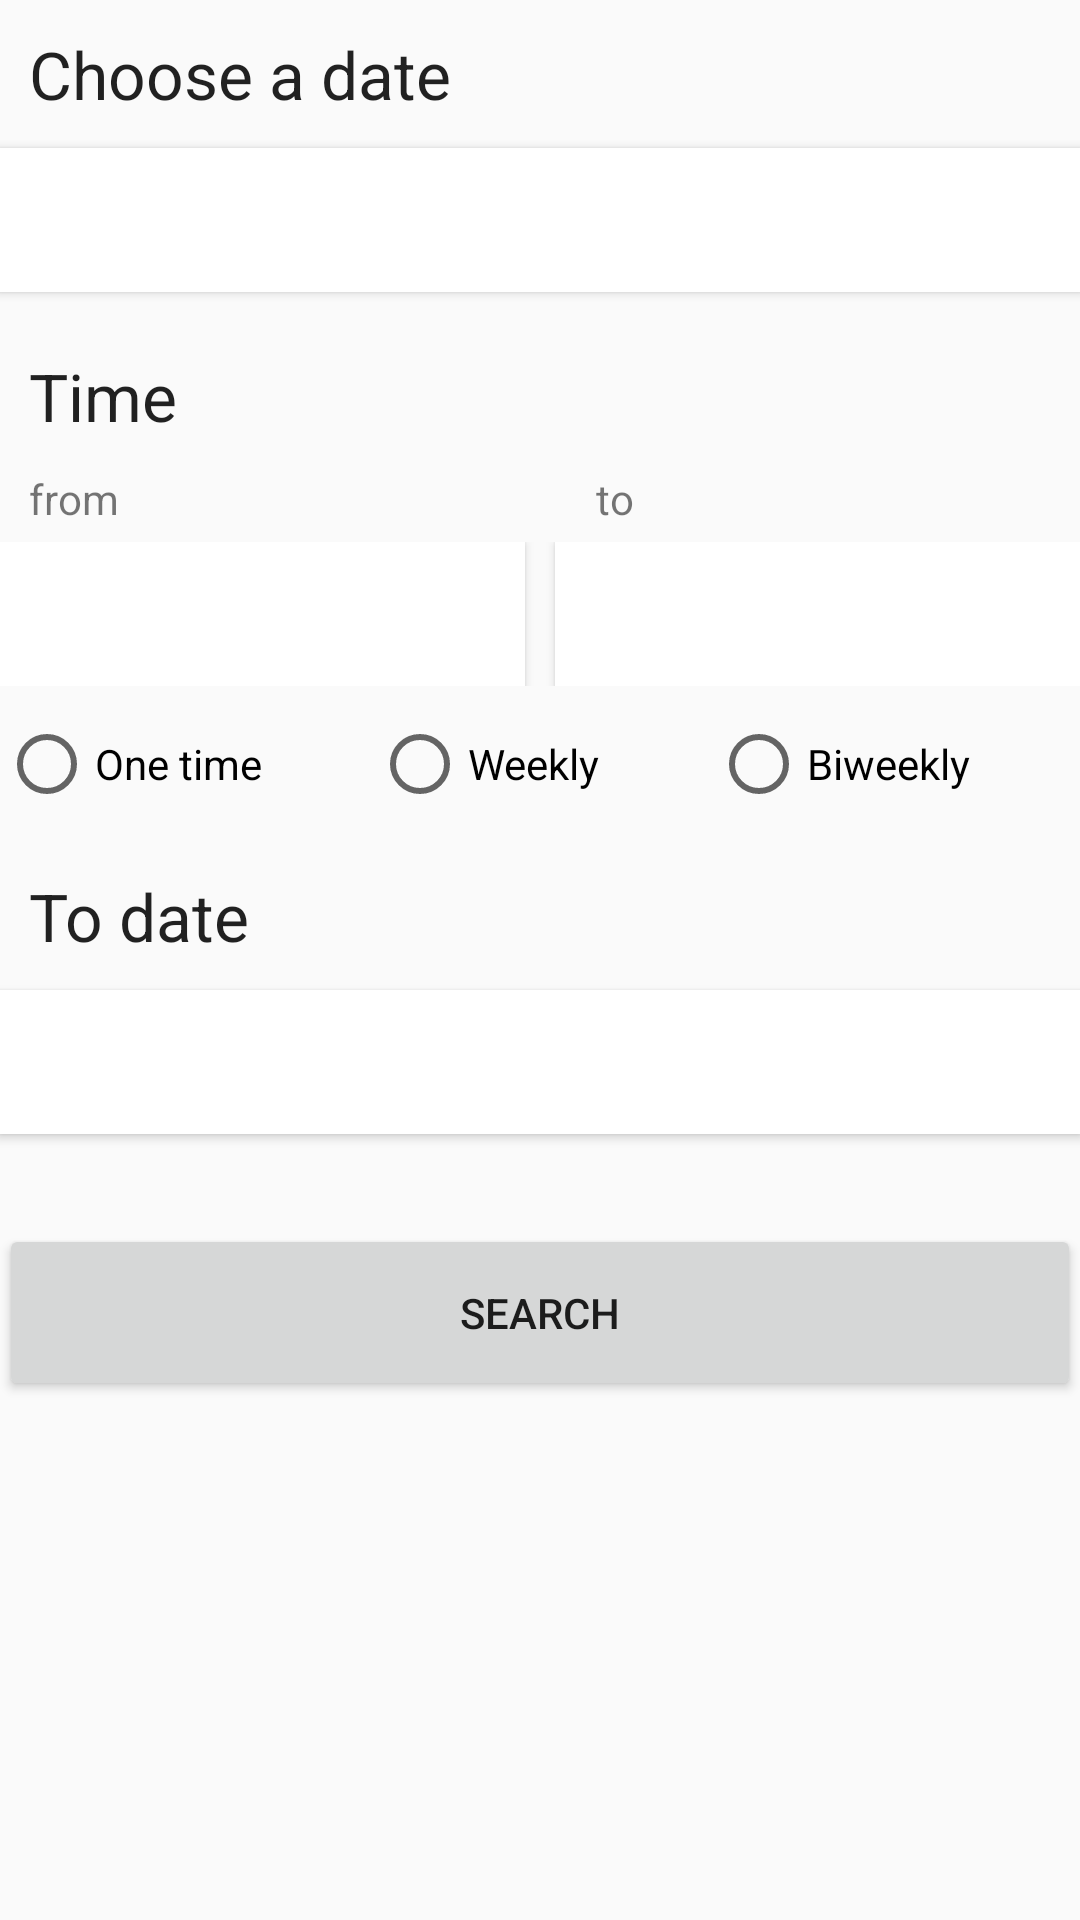

Reconstruct the res/layout file that produces this screen, plus the resources it refers to.
<!-- AndroidManifest.xml: application theme AppTheme -->
<!-- res/layout/activity_inserisci_disponibilita.xml -->
<RelativeLayout
    xmlns:android="http://schemas.android.com/apk/res/android"
    xmlns:tools="http://schemas.android.com/tools"
    android:layout_width="match_parent"
    android:layout_height="match_parent"
    tools:context="it.uniba.di.sss1415.medicalmentoring.InserisciDisponibilita">


    <ScrollView
        android:layout_width="match_parent"
        android:layout_height="match_parent">

        <RelativeLayout
            android:layout_width="match_parent"
            android:layout_height="match_parent"
            android:paddingLeft="@dimen/activity_horizontal_margin"
            android:paddingRight="@dimen/activity_horizontal_margin"
            android:paddingTop="@dimen/activity_vertical_margin"
            android:paddingBottom="@dimen/activity_vertical_margin">


                <TextView
                    android:layout_width="wrap_content"
                    android:layout_height="wrap_content"
                    android:textAppearance="?android:attr/textAppearanceLarge"
                    android:text="@string/seleziona_data"
                    android:id="@+id/dataTV"
                    android:layout_below="@+id/specSP"
                    android:layout_alignParentLeft="true"
                    android:layout_alignParentStart="true"
                    android:padding="10dp"
                    />

                <Button
                    android:layout_width="match_parent"
                    android:layout_height="wrap_content"
                    android:id="@+id/dateBTN"
                    android:onClick="showDatePicker"
                    android:focusable="false"
                    style="@style/Base.Widget.AppCompat.AutoCompleteTextView"
                    android:padding="10dp"
                    android:layout_below="@+id/dataTV"
                    android:layout_alignParentLeft="true"
                    android:layout_alignParentStart="true"
                    android:background="#ffffff"/>

                <TextView
                    android:layout_width="wrap_content"
                    android:layout_height="wrap_content"
                    android:textAppearance="?android:attr/textAppearanceLarge"
                    android:text="@string/orario"
                    android:id="@+id/orarioTV"
                    android:layout_below="@+id/dateBTN"
                    android:layout_alignParentLeft="true"
                    android:layout_alignParentStart="true"
                    android:padding="10dp"
                    android:layout_marginTop="10dp"
                    android:autoText="false"/>

                <LinearLayout
                    android:id="@+id/daLL"
                    android:orientation="horizontal"
                    android:layout_width="match_parent"
                    android:layout_height="wrap_content"
                    android:layout_below="@+id/orarioTV"
                    android:layout_alignParentRight="true"
                    android:layout_alignParentEnd="true">

                    <TextView
                        android:layout_width="wrap_content"
                        android:layout_height="wrap_content"
                        android:layout_weight="1"
                        android:id="@+id/daTV"
                        android:text="@string/da"
                        android:paddingLeft="10dp"
                        android:paddingRight="10dp"
                        android:paddingBottom="5dp"/>
                    <TextView
                        android:layout_width="wrap_content"
                        android:layout_height="wrap_content"
                        android:layout_weight="1"
                        android:id="@+id/aTV"
                        android:text="@string/a"
                        android:paddingLeft="10dp"
                        android:paddingRight="10dp"
                        android:paddingBottom="5dp"/>

                </LinearLayout>

                <LinearLayout
                    android:id="@+id/aLL"
                    android:orientation="horizontal"
                    android:layout_width="match_parent"
                    android:layout_height="wrap_content"
                    android:layout_below="@+id/daLL"
                    android:layout_alignParentRight="true"
                    android:layout_alignParentEnd="true">

                    <Button
                        android:layout_width="wrap_content"
                        android:layout_height="wrap_content"
                        android:id="@+id/inizioBTN"
                        android:onClick="showTimePicker"
                        android:focusable="false"
                        style="@style/Base.Widget.AppCompat.AutoCompleteTextView"
                        android:padding="10dp"
                        android:layout_below="@+id/dateBTN"
                        android:layout_alignParentLeft="true"
                        android:layout_alignParentStart="true"
                        android:layout_weight="1"
                        android:background="#ffffff"
                        android:layout_marginRight="5dp"/>

                    <Button
                        android:layout_width="wrap_content"
                        android:layout_height="wrap_content"
                        android:id="@+id/fineBTN"
                        android:onClick="showTimePicker"
                        android:focusable="false"
                        style="@style/Base.Widget.AppCompat.AutoCompleteTextView"
                        android:padding="10dp"
                        android:layout_alignTop="@+id/inizioBTN"
                        android:layout_toRightOf="@+id/inserisciTV"
                        android:layout_toEndOf="@+id/inserisciTV"
                        android:layout_weight="1"
                        android:background="#ffffff"
                        android:layout_marginLeft="5dp"/>
                </LinearLayout>

            <RadioGroup
                android:id="@+id/checkRG"
                android:orientation="horizontal"
                android:layout_width="match_parent"
                android:layout_height="wrap_content"
                android:layout_below="@+id/aLL"
                android:layout_alignParentRight="true"
                android:layout_alignParentEnd="true"
                android:layout_marginTop="10dp">

                <RadioButton
                    android:id="@+id/one"
                    android:layout_width="wrap_content"
                    android:layout_height="wrap_content"
                    android:text="@string/una_volta"
                    android:onClick="onRadioButtonClicked"
                    android:layout_weight="1"/>

                <RadioButton
                    android:id="@+id/onceAWeek"
                    android:layout_width="wrap_content"
                    android:layout_height="wrap_content"
                    android:text="@string/ogni_settimana"
                    android:onClick="onRadioButtonClicked"
                    android:layout_weight="1"/>

                <RadioButton
                    android:id="@+id/twiceAWeek"
                    android:layout_width="wrap_content"
                    android:layout_height="wrap_content"
                    android:text="@string/bisettimanale"
                    android:onClick="onRadioButtonClicked"
                    android:layout_weight="1"/>

            </RadioGroup>

            <TextView
                android:layout_width="wrap_content"
                android:layout_height="wrap_content"
                android:textAppearance="?android:attr/textAppearanceLarge"
                android:text="@string/fino_a_data"
                android:id="@+id/finoADataTV"
                android:layout_below="@+id/checkRG"
                android:layout_alignParentLeft="true"
                android:layout_alignParentStart="true"
                android:padding="10dp"
                android:layout_marginTop="10dp"/>

            <Button
                android:layout_width="match_parent"
                android:layout_height="wrap_content"
                android:id="@+id/finoADataBTN"
                android:onClick="showDatePicker"
                android:focusable="false"
                style="@style/Base.Widget.AppCompat.AutoCompleteTextView"
                android:padding="10dp"
                android:layout_below="@+id/finoADataTV"
                android:layout_alignParentLeft="true"
                android:layout_alignParentStart="true"
                android:background="#ffffff"/>

            <Button
                android:layout_width="match_parent"
                android:layout_height="wrap_content"
                android:text="@string/cerca"
                android:id="@+id/cercaBTN"
                android:layout_below="@+id/finoADataBTN"
                android:layout_alignParentBottom="true"
                android:layout_centerHorizontal="true"
                android:padding="20dp"
                android:layout_marginTop="30dp"
                android:onClick="richiestaInviata"
                android:layout_alignWithParentIfMissing="false"
                android:layout_alignParentTop="false"/>


        </RelativeLayout>

    </ScrollView>

</RelativeLayout>
<!-- resources referenced by this layout -->
<resources>
  <string name="a">to</string>
  <string name="bisettimanale">Biweekly</string>
  <string name="cerca">Search</string>
  <string name="da">from</string>
  <string name="fino_a_data">To date</string>
  <string name="ogni_settimana">Weekly</string>
  <string name="orario">Time</string>
  <string name="seleziona_data">Choose a date</string>
  <string name="una_volta">One time</string>
  <style name="AppTheme" parent="Theme.AppCompat.Light.DarkActionBar">
          
          //<item name="android:windowActionBar">false</item>
          //<item name="android:windowNoTitle">true</item>
      </style>
</resources>
